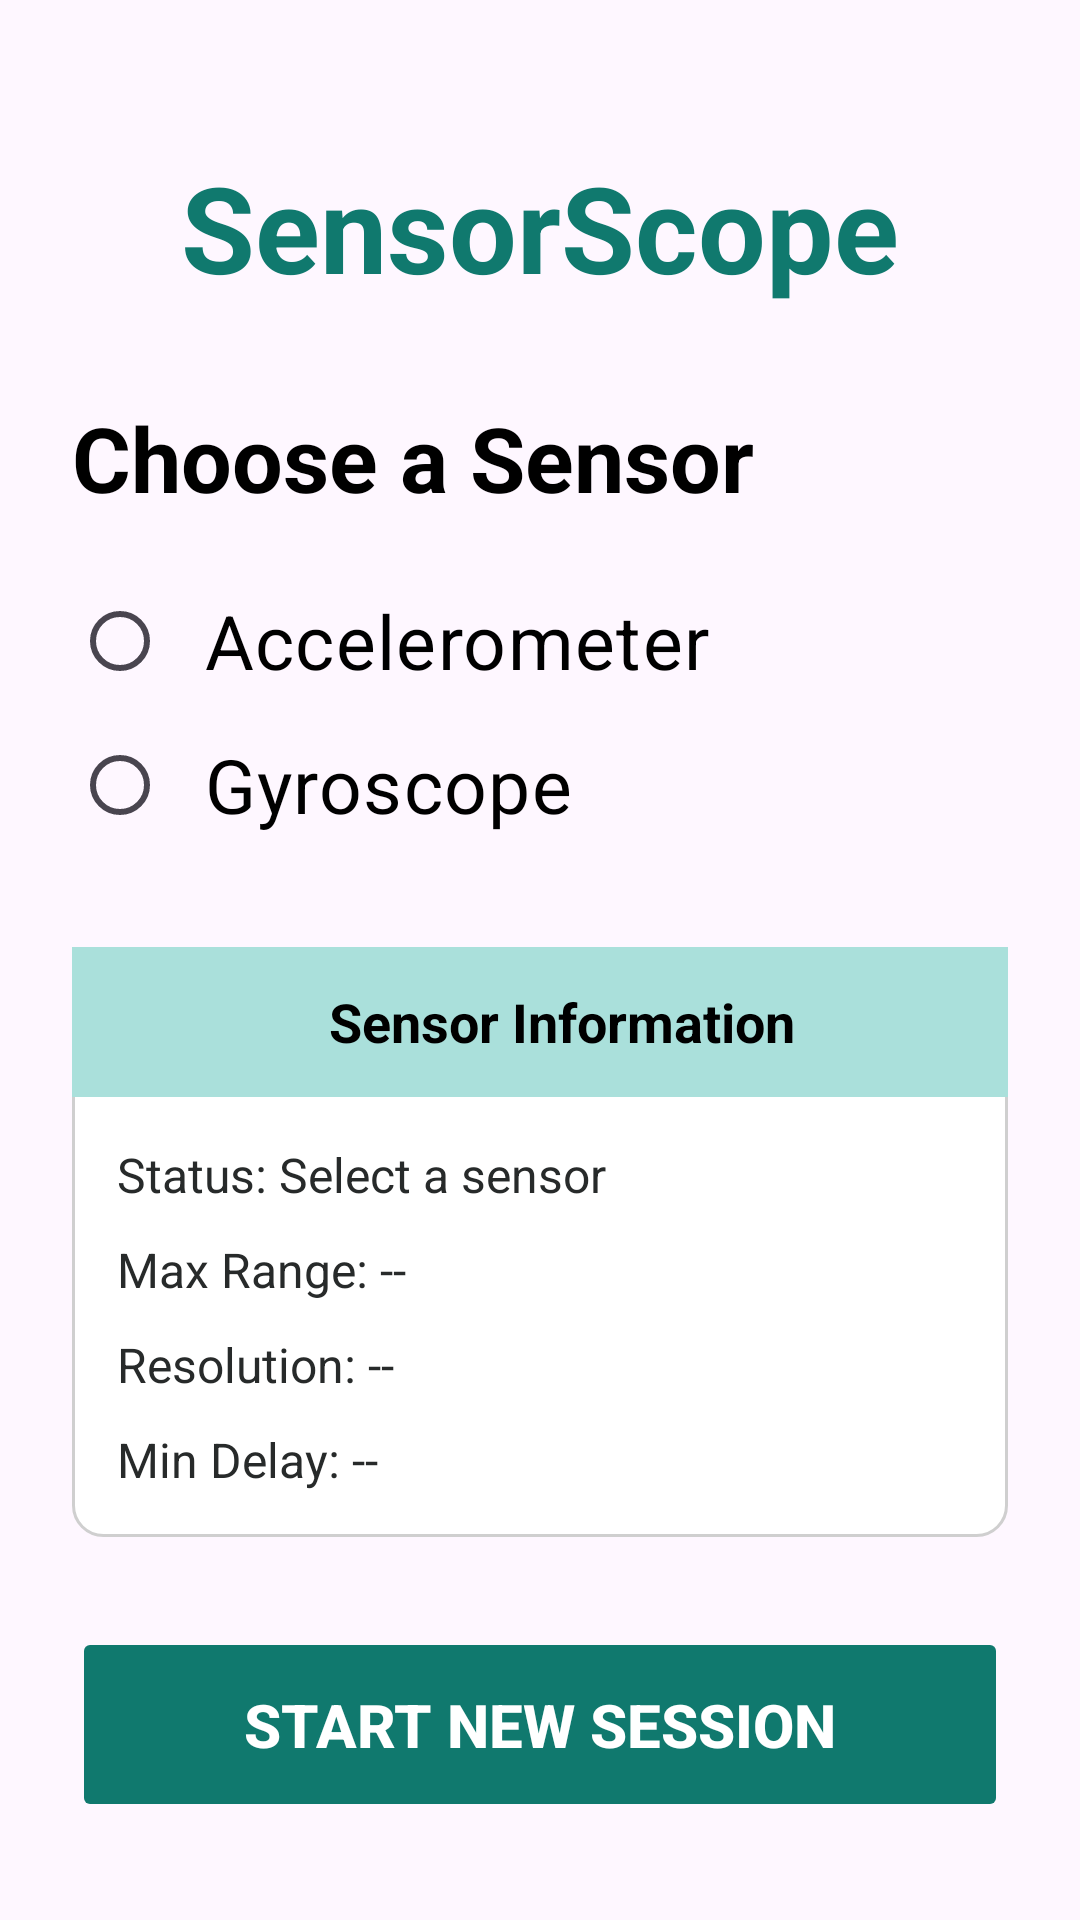

The Android layout XML behind this screen, and the referenced resources:
<!-- AndroidManifest.xml: application theme Theme.SensorScope -->
<!-- res/layout/activity_main.xml -->
<?xml version="1.0" encoding="utf-8"?>
<LinearLayout xmlns:android="http://schemas.android.com/apk/res/android"
    xmlns:app="http://schemas.android.com/apk/res-auto"
    xmlns:tools="http://schemas.android.com/tools"
    android:id="@+id/main"
    android:layout_width="match_parent"
    android:layout_height="match_parent"
    android:orientation="vertical"
    android:padding="24dp"
    tools:context=".MainActivity">

    <TextView
        android:layout_width="match_parent"
        android:layout_height="wrap_content"
        android:layout_marginTop="25dp"
        android:text="SensorScope"
        android:gravity="center"
        android:textColor="#10796E"
        android:textSize="40sp"
        android:textStyle="bold"/>

    <TextView
        android:layout_width="match_parent"
        android:layout_height="wrap_content"
        android:layout_marginTop="30dp"
        android:gravity="start"
        android:text="Choose a Sensor"
        android:textColor="@color/black"
        android:textSize="30sp"
        android:textStyle="bold" />

    <RadioGroup
        android:id="@+id/sensorGroup"
        android:layout_width="match_parent"
        android:layout_height="wrap_content"
        android:layout_marginTop="17dp"
        android:orientation="vertical" >

        <RadioButton
            android:id="@+id/radioAccelerometer"
            android:layout_width="wrap_content"
            android:layout_height="wrap_content"
            android:buttonTint="#10796E"
            android:text="Accelerometer"
            android:textColor="@color/black"
            android:textSize="25sp"
            android:paddingStart="12dp" />

        <RadioButton
            android:id="@+id/radioGyroscope"
            android:layout_width="wrap_content"
            android:layout_height="wrap_content"
            android:buttonTint="#10796E"
            android:text="Gyroscope"
            android:textColor="@color/black"
            android:textSize="25sp"
            android:paddingStart="12dp" />

    </RadioGroup>

    <LinearLayout
        android:layout_width="match_parent"
        android:layout_height="wrap_content"
        android:layout_marginTop="30dp"
        android:background="@drawable/info_background"
        android:orientation="vertical" >

        <TextView
            android:layout_width="match_parent"
            android:layout_height="50dp"
            android:background="#AAE0DB"
            android:gravity="center"
            android:paddingStart="15dp"
            android:text="Sensor Information"
            android:textColor="@color/black"
            android:textSize="18sp"
            android:textStyle="bold" />

        <LinearLayout
            android:layout_width="match_parent"
            android:layout_height="wrap_content"
            android:orientation="vertical"
            android:padding="15dp" >

            <TextView
                android:id="@+id/tvAvailability"
                android:layout_width="wrap_content"
                android:layout_height="wrap_content"
                android:text="Status: Select a sensor"
                android:textColor="#272A2A"
                android:textSize="16sp" />

            <TextView
                android:id="@+id/tvMaxRange"
                android:layout_width="wrap_content"
                android:layout_height="wrap_content"
                android:layout_marginTop="10dp"
                android:text="Max Range: --"
                android:textColor="#272A2A"
                android:textSize="16sp" />

            <TextView
                android:id="@+id/tvResolution"
                android:layout_width="wrap_content"
                android:layout_height="wrap_content"
                android:layout_marginTop="10dp"
                android:text="Resolution: --"
                android:textColor="#272A2A"
                android:textSize="16sp" />

            <TextView
                android:id="@+id/tvMinDelay"
                android:layout_width="wrap_content"
                android:layout_height="wrap_content"
                android:layout_marginTop="10dp"
                android:text="Min Delay: --"
                android:textColor="#272A2A"
                android:textSize="16sp" />

        </LinearLayout>

    </LinearLayout>

    <Button
        android:id="@+id/btnStartSession"
        android:layout_width="match_parent"
        android:layout_height="65dp"
        android:layout_marginTop="30dp"
        android:backgroundTint="#10796E"
        android:text="START NEW SESSION"
        android:enabled="false"
        android:textColor="@color/white"
        android:textSize="20sp"
        android:textStyle="bold" />

</LinearLayout>
<!-- resources referenced by this layout -->
<resources>
  <!-- drawable info_background (drawable) -->
  <?xml version="1.0" encoding="utf-8"?>
  <shape xmlns:android="http://schemas.android.com/apk/res/android"
      android:shape="rectangle">
  
      <solid android:color="@color/white" />
  
      <stroke
          android:width="1dp"
          android:color="#CFCFCF" />
  
      <corners android:radius="10dp" />
  
  </shape>
  <style name="Theme.SensorScope" parent="Base.Theme.SensorScope" />
  <style name="Base.Theme.SensorScope" parent="Theme.Material3.DayNight.NoActionBar">
          
          
      </style>
  <!-- not gathered from this repository: default colours our renderer supplied (Android Studio template values) -->
  <color name="black">#FF000000</color>
  <color name="white">#FFFFFFFF</color>
</resources>
